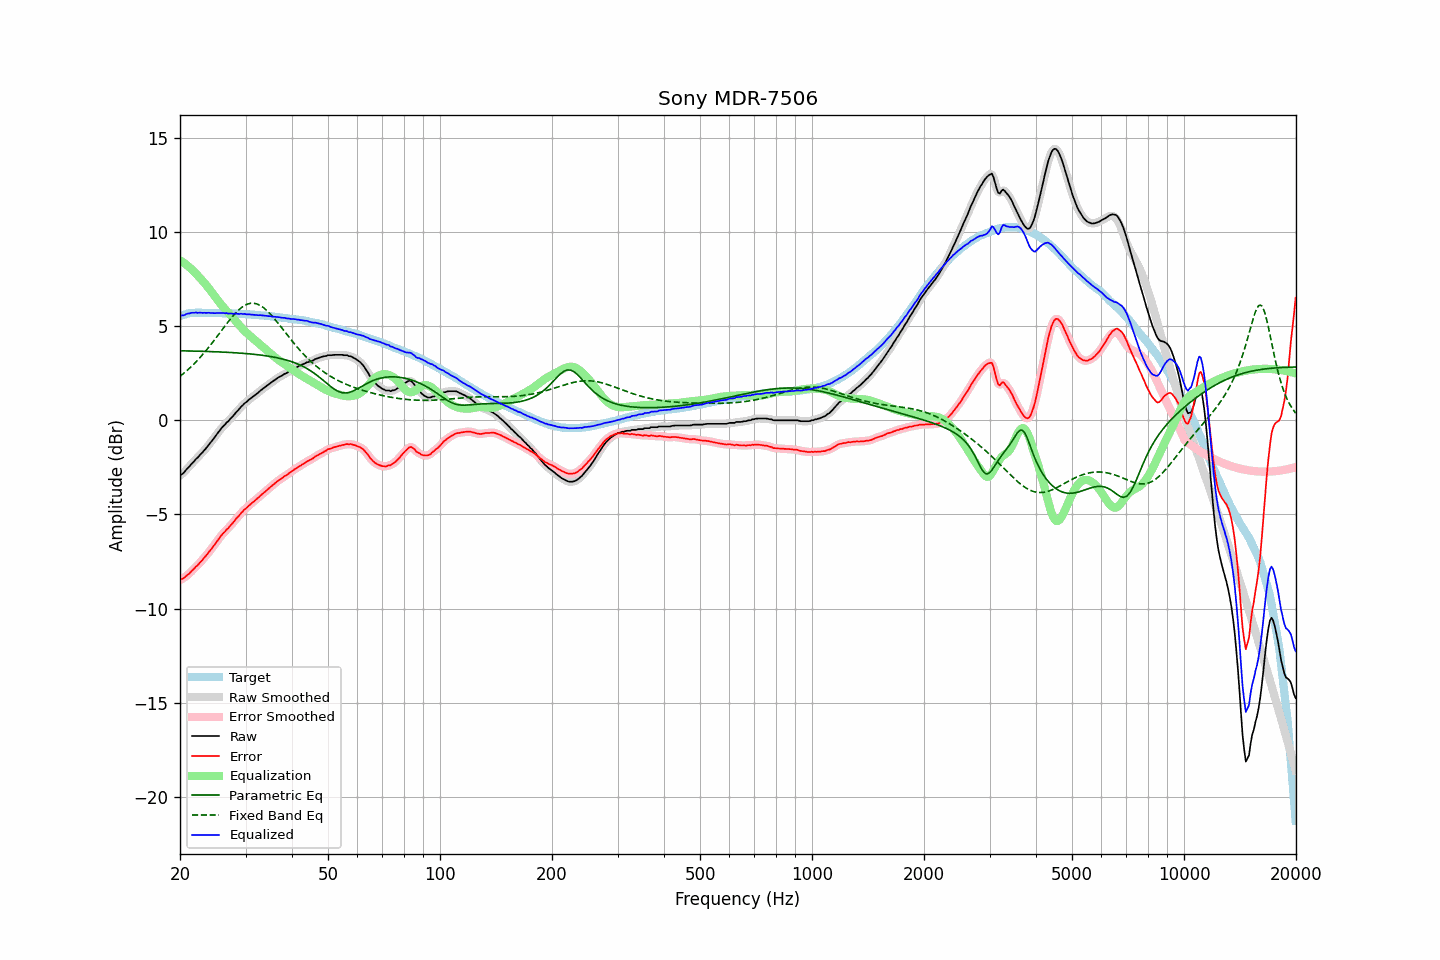

Source data for this figure (header and first rows):
frequency, raw, error, smoothed, error_smoothed, equalization, parametric_eq, fixed_band_eq, equalized_raw, equalized_smoothed, target
20.00, -2.93, -8.46, -2.94, -8.46, 8.48, 3.69, 2.33, 5.55, 5.55, 5.53
20.20, -2.87, -8.43, -2.87, -8.43, 8.43, 3.68, 2.40, 5.56, 5.56, 5.56
20.40, -2.81, -8.40, -2.80, -8.38, 8.37, 3.68, 2.47, 5.56, 5.58, 5.59
20.61, -2.72, -8.33, -2.71, -8.33, 8.31, 3.68, 2.54, 5.59, 5.60, 5.61
20.81, -2.61, -8.25, -2.62, -8.26, 8.25, 3.68, 2.61, 5.64, 5.62, 5.64
21.02, -2.52, -8.19, -2.52, -8.18, 8.18, 3.68, 2.69, 5.66, 5.66, 5.67
21.23, -2.44, -8.12, -2.43, -8.11, 8.11, 3.68, 2.77, 5.67, 5.68, 5.68
21.44, -2.33, -8.02, -2.34, -8.03, 8.03, 3.67, 2.85, 5.70, 5.69, 5.69
21.66, -2.24, -7.94, -2.24, -7.94, 7.95, 3.67, 2.93, 5.70, 5.70, 5.70
21.87, -2.16, -7.86, -2.15, -7.85, 7.86, 3.67, 3.01, 5.70, 5.71, 5.70
22.09, -2.05, -7.76, -2.06, -7.77, 7.77, 3.67, 3.10, 5.72, 5.71, 5.71
22.31, -1.99, -7.70, -1.97, -7.68, 7.68, 3.66, 3.19, 5.69, 5.71, 5.71
22.54, -1.88, -7.59, -1.89, -7.59, 7.59, 3.66, 3.28, 5.71, 5.71, 5.71
22.76, -1.79, -7.50, -1.80, -7.50, 7.50, 3.66, 3.38, 5.71, 5.70, 5.71
22.99, -1.71, -7.41, -1.70, -7.40, 7.40, 3.66, 3.47, 5.69, 5.70, 5.70
23.22, -1.60, -7.30, -1.61, -7.31, 7.31, 3.65, 3.57, 5.71, 5.70, 5.70
23.45, -1.51, -7.21, -1.51, -7.20, 7.20, 3.65, 3.67, 5.70, 5.70, 5.70
23.69, -1.40, -7.10, -1.40, -7.10, 7.10, 3.65, 3.78, 5.70, 5.70, 5.70
23.92, -1.29, -6.99, -1.29, -6.99, 6.99, 3.65, 3.88, 5.70, 5.70, 5.70
24.16, -1.19, -6.89, -1.19, -6.88, 6.88, 3.64, 3.99, 5.69, 5.70, 5.70
24.40, -1.08, -6.78, -1.08, -6.78, 6.77, 3.64, 4.10, 5.69, 5.69, 5.70
24.65, -0.97, -6.66, -0.97, -6.66, 6.65, 3.64, 4.21, 5.68, 5.68, 5.69
24.89, -0.86, -6.55, -0.85, -6.54, 6.54, 3.63, 4.32, 5.68, 5.69, 5.69
25.14, -0.73, -6.42, -0.74, -6.42, 6.42, 3.63, 4.44, 5.70, 5.69, 5.69
25.39, -0.62, -6.31, -0.62, -6.31, 6.31, 3.63, 4.55, 5.69, 5.69, 5.69
25.65, -0.51, -6.20, -0.51, -6.19, 6.20, 3.62, 4.66, 5.69, 5.70, 5.69
25.91, -0.40, -6.08, -0.41, -6.09, 6.10, 3.62, 4.78, 5.70, 5.69, 5.68
26.16, -0.31, -5.99, -0.31, -5.99, 6.00, 3.61, 4.89, 5.69, 5.69, 5.68
26.43, -0.23, -5.91, -0.22, -5.90, 5.90, 3.61, 5.01, 5.67, 5.68, 5.68
26.69, -0.12, -5.80, -0.14, -5.81, 5.81, 3.61, 5.12, 5.69, 5.67, 5.68
26.96, -0.06, -5.74, -0.05, -5.72, 5.71, 3.60, 5.23, 5.65, 5.67, 5.68
27.23, 0.05, -5.62, 0.04, -5.63, 5.62, 3.60, 5.33, 5.67, 5.66, 5.67
27.50, 0.14, -5.53, 0.13, -5.53, 5.52, 3.59, 5.44, 5.66, 5.66, 5.67
27.77, 0.22, -5.44, 0.23, -5.43, 5.43, 3.59, 5.54, 5.65, 5.66, 5.66
28.05, 0.33, -5.33, 0.33, -5.33, 5.33, 3.58, 5.64, 5.66, 5.66, 5.66
28.33, 0.43, -5.22, 0.42, -5.23, 5.23, 3.58, 5.73, 5.66, 5.65, 5.65
28.62, 0.52, -5.13, 0.52, -5.12, 5.13, 3.57, 5.81, 5.65, 5.65, 5.65
28.90, 0.61, -5.04, 0.62, -5.03, 5.03, 3.56, 5.89, 5.64, 5.65, 5.65
29.19, 0.72, -4.92, 0.71, -4.93, 4.93, 3.56, 5.96, 5.66, 5.65, 5.64
29.48, 0.79, -4.85, 0.80, -4.84, 4.84, 3.55, 6.02, 5.64, 5.64, 5.64
29.78, 0.89, -4.74, 0.88, -4.75, 4.76, 3.55, 6.08, 5.65, 5.64, 5.63
30.08, 0.95, -4.68, 0.95, -4.67, 4.68, 3.54, 6.13, 5.62, 5.63, 5.63
30.38, 1.02, -4.60, 1.03, -4.60, 4.60, 3.53, 6.16, 5.62, 5.62, 5.62
30.68, 1.10, -4.52, 1.09, -4.52, 4.52, 3.52, 6.19, 5.62, 5.61, 5.62
30.99, 1.16, -4.45, 1.16, -4.45, 4.45, 3.52, 6.21, 5.61, 5.61, 5.61
31.30, 1.23, -4.37, 1.23, -4.37, 4.37, 3.51, 6.21, 5.60, 5.60, 5.60
31.61, 1.29, -4.31, 1.29, -4.30, 4.30, 3.50, 6.21, 5.59, 5.59, 5.60
31.93, 1.36, -4.23, 1.36, -4.23, 4.23, 3.49, 6.19, 5.59, 5.58, 5.59
32.24, 1.42, -4.16, 1.42, -4.16, 4.15, 3.48, 6.17, 5.58, 5.58, 5.58
32.57, 1.49, -4.09, 1.49, -4.08, 4.08, 3.47, 6.13, 5.57, 5.57, 5.58
32.89, 1.57, -4.00, 1.56, -4.00, 4.01, 3.46, 6.09, 5.58, 5.57, 5.57
33.22, 1.63, -3.93, 1.63, -3.93, 3.93, 3.45, 6.03, 5.56, 5.57, 5.56
33.55, 1.70, -3.86, 1.70, -3.86, 3.86, 3.44, 5.97, 5.56, 5.56, 5.56
33.89, 1.76, -3.79, 1.76, -3.79, 3.78, 3.42, 5.90, 5.54, 5.55, 5.55
34.23, 1.83, -3.71, 1.83, -3.71, 3.71, 3.41, 5.82, 5.54, 5.54, 5.54
34.57, 1.89, -3.64, 1.89, -3.64, 3.63, 3.40, 5.74, 5.52, 5.53, 5.53
34.92, 1.96, -3.56, 1.96, -3.56, 3.56, 3.39, 5.65, 5.52, 5.52, 5.52
35.27, 2.02, -3.49, 2.02, -3.49, 3.49, 3.37, 5.56, 5.51, 5.51, 5.51
35.62, 2.08, -3.42, 2.08, -3.42, 3.42, 3.36, 5.46, 5.50, 5.50, 5.50
35.97, 2.14, -3.35, 2.14, -3.35, 3.35, 3.34, 5.36, 5.49, 5.49, 5.49
... 635 more rows
